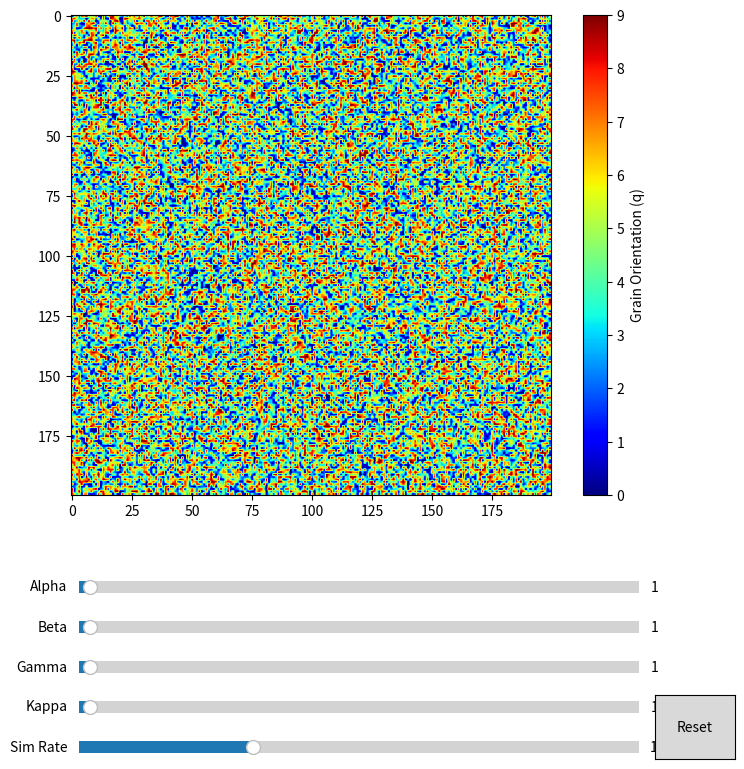

This figure's Python source:
import numpy as np
import matplotlib.pyplot as plt
import matplotlib.animation as animation
from matplotlib.widgets import Slider, Button

# Parameters (adjustable via sliders)
nx, ny = 200, 200          # Grid size
Q = 10                      # Number of grains (order parameters)
dx = dy = 0.1              # Space steps
dt = 0.001                   # Time step
steps_per_frame = 10        # Simulation steps per animation frame

# Initialize coefficients (will be linked to sliders)
alpha_init = 1.0
beta_init = 1.0
gamma_init = 1.0
kappa_init = 1.0
L_init = 1.0

# Initialize order parameters h_q(r, t) with small random noise
def initialize_order_parameters():
    np.random.seed(None)  # Use a different seed each time
    return np.random.uniform(0.00, 0.001, (Q, nx, ny))

h = initialize_order_parameters()

# Function to compute Laplacian using finite differences with periodic boundary conditions
def laplacian(h_q):
    h_q_padded = np.pad(h_q, 1, mode='wrap')
    laplacian_h_q = (
        h_q_padded[0:-2, 1:-1] + h_q_padded[2:, 1:-1] +
        h_q_padded[1:-1, 0:-2] + h_q_padded[1:-1, 2:] -
        4 * h_q
    ) / (dx * dy)
    return laplacian_h_q

# Function to update the order parameters
def update_order_parameters(h, alpha, beta, gamma, kappa, L):
    h_sum_sq = np.sum(h ** 2, axis=0)
    lap_h = np.array([laplacian(h_q) for h_q in h])
    interaction = 2 * h * (h_sum_sq - h ** 2)
    print(alpha, beta, gamma, kappa, L)
    dhdt = -L[:, None, None] * (-alpha * h + beta * h ** 3 + gamma * interaction - kappa[:, None, None] * lap_h)
    h_new = h + dhdt * dt
    return h_new

# Prepare for animation
fig = plt.figure(figsize=(8, 8))

# Adjust the layout to have more space between image and sliders
# Main plot area
ax = plt.axes([0.1, 0.35, 0.8, 0.6])  # [left, bottom, width, height]
im = ax.imshow(np.argmax(h, axis=0), cmap='jet')
cbar = plt.colorbar(im, ax=ax)
cbar.set_label('Grain Orientation (q)')

# Time display as text artist
time_text = ax.text(0.5, -0.1, '', transform=ax.transAxes, ha='center')

# Sliders and reset button
slider_alpha_ax = plt.axes([0.15, 0.22, 0.7, 0.03])
slider_beta_ax = plt.axes([0.15, 0.17, 0.7, 0.03])
slider_gamma_ax = plt.axes([0.15, 0.12, 0.7, 0.03])
slider_kappa_ax = plt.axes([0.15, 0.07, 0.7, 0.03])
slider_rate_ax = plt.axes([0.15, 0.02, 0.7, 0.03])

reset_ax = plt.axes([0.87, 0.02, 0.1, 0.08])

# Sliders
slider_alpha = Slider(slider_alpha_ax, 'Alpha', 0.0, 50.0, valinit=alpha_init)
slider_beta = Slider(slider_beta_ax, 'Beta', 0.0, 50.0, valinit=beta_init)
slider_gamma = Slider(slider_gamma_ax, 'Gamma', 0.0, 50.0, valinit=gamma_init)
slider_kappa = Slider(slider_kappa_ax, 'Kappa', 0.0, 50.0, valinit=kappa_init)
slider_rate = Slider(slider_rate_ax, 'Sim Rate', 1, 30, valinit=steps_per_frame, valfmt='%0.0f')

# Reset button
reset_button = Button(reset_ax, 'Reset', hovercolor='0.975')

# Variables to hold time and parameters
simulation_time = 0.0

# Function to reset the simulation
def reset(event):
    global h, simulation_time
    h = initialize_order_parameters()
    simulation_time = 0.0
    im.set_data(np.argmax(h, axis=0))
    time_text.set_text(f"Time: {simulation_time:.2f}")
    plt.draw()

reset_button.on_clicked(reset)

# Animation function
def animate(frame):
    global h, simulation_time
    alpha = slider_alpha.val
    beta = slider_beta.val
    gamma = slider_gamma.val
    kappa = slider_kappa.val
    steps = int(slider_rate.val)

    L_array = np.ones(Q) * L_init
    kappa_array = np.ones(Q) * kappa

    for _ in range(steps):
        h = update_order_parameters(h, alpha, beta, gamma, kappa_array, L_array)
        simulation_time += dt

    im.set_data(np.argmax(h, axis=0))
    time_text.set_text(f"Time: {simulation_time:.2f}")
    return [im, time_text]

# Create the animation
ani = animation.FuncAnimation(fig, animate, blit=False, interval=5)

plt.show()
